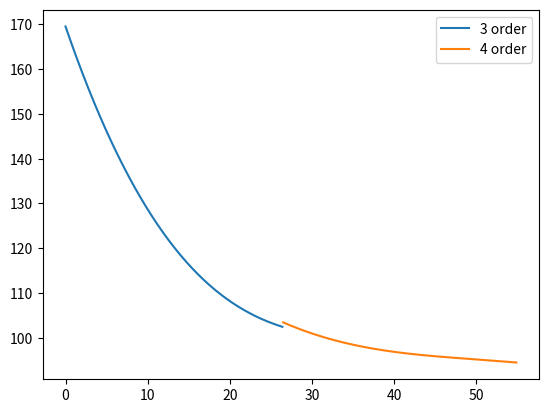

Write the Python code that produced this figure.

import numpy as np
import matplotlib.pyplot as plt

x= np.arange(0,26.5,0.1) # r<25 범위
y_3 = (-0.0012)*(x**3) + (0.1378)*(x**2) -5.3419*(x) + 169.53
plt.plot(x,y_3, label = '3 order')
plt.legend()

x = np.arange(26.5,55,0.1) # r>25 범위
y_4 = (-0.0000001)*(x**4) - (0.0004)*(x**3) + (0.0611)*(x**2) -3.1901*(x) + 152.57
plt.plot(x,y_4, label = '4 order')
plt.legend()

plt.show()